pico-8 play session: mixed d-pad (fixed 12-tick cycle)

[t = 4 s] mixed d-pad (1.2s cycle ×~3): → ← ↑ ↓ + 🅾/❎ taps, ~4s
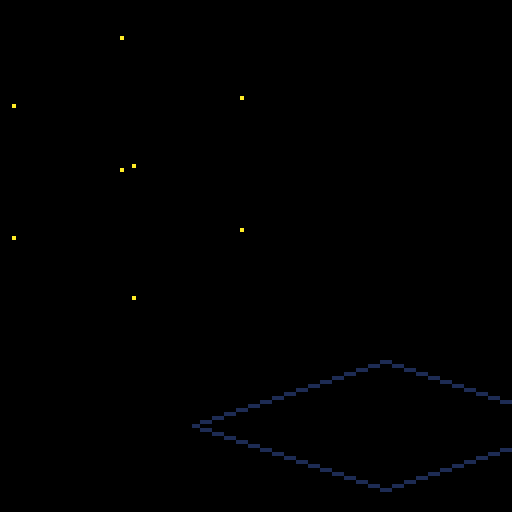
[t = 8 s] mixed d-pad (1.2s cycle ×~6): → ← ↑ ↓ + 🅾/❎ taps, ~8s
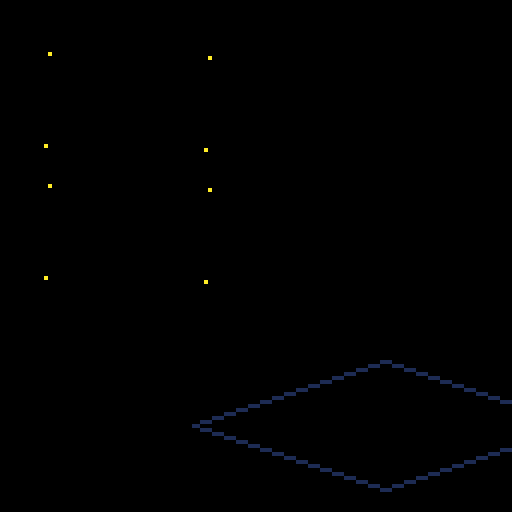

pico-8 cartridge
version 18
__lua__
--
theta=0

function _update60()
  if btn(2) then
    theta+=0.01
  end
  
  if btn(3) then
    theta-=0.01
  end
  
  
end

function _draw()
  cls()
  dr_bg()
  dr_cube()
  --dr_player(1,{x=40,y=24})
  --dr_player(2,{x=80,y=30},true)
  
end
-->8
-- scenery

function dr_bg()
  line(16,64,64,48,1)
  line(64,48,112,64,1)
  line(112,64,64,80,1)
  line(64,80,16,64,1)
end
-->8
-- player
pz={
 {hd=72,col={8,2} },
 {hd=70,col={12,1} },
 {hd=72,col={11,3} },
}

function dr_player(n,pos,flp)
  flp=flp or false
  -- body
  if flp then
    pal(8,pz[n].col[2] )
    pal(2,pz[n].col[1] )
  else
    pal(8,pz[n].col[1] )
    pal(2,pz[n].col[2] )
  end
  
  spr(100,pos.x,pos.y+10,2,2,flp)
  -- head
  
  pset()
  
  spr(pz[n].hd,
    pos.x,pos.y,2,2,flp)
end
-->8
-- rendering
x=1
y=2
z=3

cube={
  {-20,-20,-20},
  {20,-20,-20},
  {20,-20,20},
  {-20,-20,20},
  {-20,20,20},
  {-20,20,-20},
  {20,20,-20},
  {20,20,20}
}

function rot3d(node,th)

  sin_t = sin(th)
  cos_t = cos(th)
  
  local r={}
  r[x] = (node[x] * cos_t)
          - (node[z] * sin_t);
  r[z] = (node[z] * cos_t) 
          + (node[x] * sin_t);
  r[y] = node[y]
  return r  
end

sqrt2 = sqrt(2)
sqrt6 = sqrt(6)

function proj2d(vec)
local  r={}
 r[x] = ( vec[x]-vec[z])/sqrt2;
 r[y] = (vec[x]+2*vec[y]+vec[z])/sqrt6;
 return r
end

function dr_cube()
  camera(-32,-42)
  proj={}

  for n = 1,#cube do
    local r = proj2d(
      rot3d(
        cube[n], theta
      )
      )
    proj[n] = r
    pset(r[x],r[y],10)
  end

end
__gfx__
00000000000000000000000000000000000000000000000000000000000000000000000000000000000000000000000000000000000000000000000000000000
00000000000004444000000000000444400000000000000000000000000000000000000000000000000000000000000000000000000000000000000000000000
00700700000049444940000000004944494000000000000000000000000000000000000000000000000000000000000000000000000000000000000000000000
00077000000494449440000000049444944000000000000000000000000000000000000000000000000000000000000000000000000000000000000000000000
0007700000004fffff40000000004fffff4000000000000000000000000000000000000000000000000000000000000000000000000000000000000000000000
007007000000fffffff000000000fffffff000000000000000000000000000000000000000000000000000000000000000000000000000000000000000000000
000000000000fffffff000000000fffffff000000000000000000000000000000000000000000000000000000000000000000000000000000000000000000000
000000000000fffffff000000000fffffff000000000000000000000000000000000000000000000000000000000000000000000000000000000000000000000
000000000000fffffff000000000fffffff000000000000000000000000000000000000000000000000000000000000000000000000000000000000000000000
000000000000f44444f000000000f44444f000000000000000000000000000000000000000000000000000000000000000000000000000000000000000000000
0000000000004fffff40000000004fffff4000000000000000000000000000000000000000000000000000000000000000000000000000000000000000000000
0000000000004fffff40000000004fffff4000000000000000000000000000000000000000000000000000000000000000000000000000000000000000000000
00000000000044444440000000004444444000000000000000000000000000000000000000000000000000000000000000000000000000000000000000000000
00000000000044444440000000004444444000000000000000000000000000000000000000000000000000000000000000000000000000000000000000000000
00000000000044444440000000004444444000000000000000000000000000000000000000000000000000000000000000000000000000000000000000000000
00000000000004444400000000000444440000000000000000000000000000000000000000000000000000000000000000000000000000000000000000000000
00000000000000000000000000000000000000000000000000000000000000000000000000000000000000000000000000000000000000000000000000000000
000000000000ffffff00000000000000000000000000000000000000000000000000000000000000000000000000000000000000000000000000000000000000
000000000000ffffff00000000000000000000000000000000000000000000000000000000000000000000000000000000000000000000000000000000000000
0000000000000ffff000000000000000000000000000000000000000000000000000000000000000000000000000000000000000000000000000000000000000
0000000000000ffff000000000000000000000000000000000000000000000000000000000000000000000000000000000000000000000000000000000000000
000000000000ffffff00000000000000000000000000000000000000000000000000000000000000000000000000000000000000000000000000000000000000
000000000000ffffff00000000000000000000000000000000000000000000000000000000000000000000000000000000000000000000000000000000000000
000000000000cccccc00000000000000000000000000000000000000000000000000000000000000000000000000000000000000000000000000000000000000
000000000000cccccc00000000000000000000000000000000000000000000000000000000000000000000000000000000000000000000000000000000000000
000000000000cccccc00000000000000000000000000000000000000000000000000000000000000000000000000000000000000000000000000000000000000
0000000000000f00f000000000000000000000000000000000000000000000000000000000000000000000000000000000000000000000000000000000000000
0000000000000f00f000000000000000000000000000000000000000000000000000000000000000000000000000000000000000000000000000000000000000
0000000000000f00f000000000000000000000000000000000000000000000000000000000000000000000000000000000000000000000000000000000000000
0000000000000c00c000000000000000000000000000000000000000000000000000000000000000000000000000000000000000000000000000000000000000
000000000000cc00cc00000000000000000000000000000000000000000000000000000000000000000000000000000000000000000000000000000000000000
00000000000ccc00ccc0000000000000000000000000000000000000000000000000000000000000000000000000000000000000000000000000000000000000
00000000400000000000000010000000000000009000000000000000000000000000004440000000000000000000000000000000000000000000000000000000
00000004440000000000000111000000000000099900000000000000000000000000444444400000000000000000000000000000000000000000000000000000
000000444440000000000011111000000000009999900000000000fff00000000044444444444000000000000000000000000000000000000000000000000000
0000044444440000000001111111000000000999999900000000fffffff000000444444224444440000000000000000000000000000000000000000000000000
000044444444400000001111111110000000999999999000000fffff76fff0000244444442444ff0000000000000000000000000000000000000000000000000
00044444444444000001111111111100000999999999990000fffff677ffff000d224444244ffff0000000000000000000000000000000000000000000000000
000d444444444f000005111111111400000d999999999f0000ffffff6ffffff00ddd22444ffffff0000000000000000000000000000000000000000000000000
000dd4444444ff000005511111114400000dd9999999ff000dddfffffffffff00dddd22fffff7ff0000000000000000000000000000000000000000000000000
000ddd44444f7f000005551111144400000ddd99999fff000dddddfffffffff000ddd22ff7ffff40000000000000000000000000000000000000000000000000
000dddd444ffff000005555111444400000dddd999ffff000ddddddfffff7ff000dddd2ffff44f40000000000000000000000000000000000000000000000000
000ddddd4f7fff000005555514444400000ddddd9fffff000ddddddff7ffff00000ddd2ff44ff400000000000000000000000000000000000000000000000000
0000dddddffff00000005555544440000000dddddffff0000ddddddfffffff000000dd2ffff44400000000000000000000000000000000000000000000000000
00000ddddfff0000000005555444000000000ddddfff000000dddddffffff00000000054f4445400000000000000000000000000000000000000000000000000
000000dddff000000000005554400000000000dddff000000000dddffff000000000005444444400000000000000000000000000000000000000000000000000
0000000ddf00000000000005540000000000000ddf00000000000000000000000000000044454400000000000000000000000000000000000000000000000000
00000000f0000000000000004000000000000000f000000000000000000000000000000000440000000000000000000000000000000000000000000000000000
00000044400000000000004440000000000000000000000000000000000000000000000000000000000000000000000000000000000000000000000000000000
00004444444000000000444444400000000000000666000000000000000000000000000000000000000000000000000000000000000000000000000000000000
00444444444440000044444444444000000000066666660000000000000000000000000000000000000000000000000000000000000000000000000000000000
44444444444444404444444444444440000006666666df0000000000000000000000000000000000000000000000000000000000000000000000000000000000
dd44444444444ff0dd44444444444ff0000d666666ddff0000000000000000000000000000000000000000000000000000000000000000000000000000000000
dddd4444444ffff0dddd4444444ffff0000ddd66dddfff0000000000000000000000000000000000000000000000000000000000000000000000000000000000
dddddd444ffffff0dddddd444ffffff0000ddddfffffff0000000000000000000000000000000000000000000000000000000000000000000000000000000000
dddddddffffffff0dddddddfffff7ff0000ddddfffffff0000000000000000000000000000000000000000000000000000000000000000000000000000000000
dddddddffffffff0dddddddff7fffff0000ddddfffffff0000000000000000000000000000000000000000000000000000000000000000000000000000000000
dddddddffffffff0dddddddffffffff0000ddddfffff880000000000000000000000000000000000000000000000000000000000000000000000000000000000
00dddddffffff00000dddddffffff0000002dddfff88880000000000000000000000000000000000000000000000000000000000000000000000000000000000
0000dddffff000000000dddffff00000000222df8888880000000000000000000000000000000000000000000000000000000000000000000000000000000000
000000dff0000000000000dff0000000000222288888880000000000000000000000000000000000000000000000000000000000000000000000000000000000
00000000000000000000000000000000000222288828000000000000000000000000000000000000000000000000000000000000000000000000000000000000
00000000000000000000000000000000000022288800000000000000000000000000000000000000000000000000000000000000000000000000000000000000
00000000000000000000000000000000000000280000000000000000000000000000000000000000000000000000000000000000000000000000000000000000
33000333333003330333333003333330333333300000000000000000000000000000000000000000000000000000000000000000000000000000000000000000
33003330333003330330003303333330330003330000000000000000000000000000000000000000000000000000000000000000000000000000000000000000
33333300333003330330003303300000330000330000000000000000000000000000000000000000000000000000000000000000000000000000000000000000
33333000333003330333333003333000330003330000000000000000000000000000000000000000000000000000000000000000000000000000000000000000
33333000333003330330000303333000333333300000000000000000000000000000000000000000000000000000000000000000000000000000000000000000
33333300333003330330000303300000330333000000000000000000000000000000000000000000000000000000000000000000000000000000000000000000
33003330033333300333333303333330330033300000000000000000000000000000000000000000000000000000000000000000000000000000000000000000
33000333003333000333333003333330330003330000000000000000000000000000000000000000000000000000000000000000000000000000000000000000
